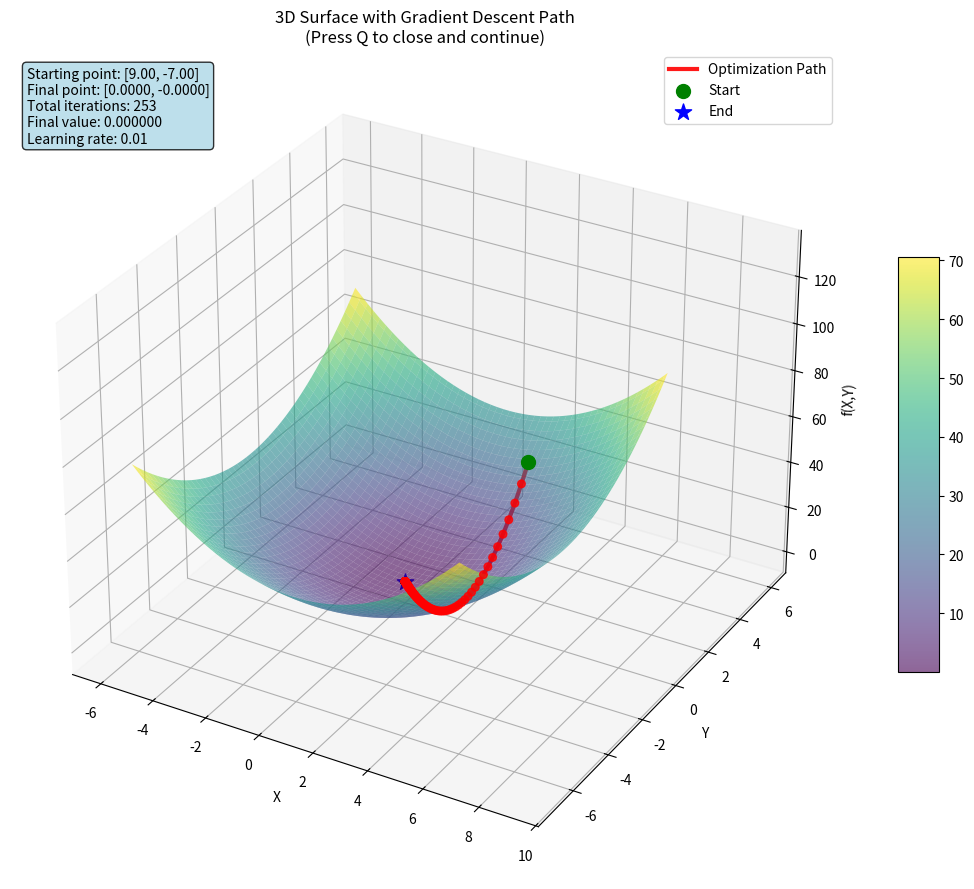
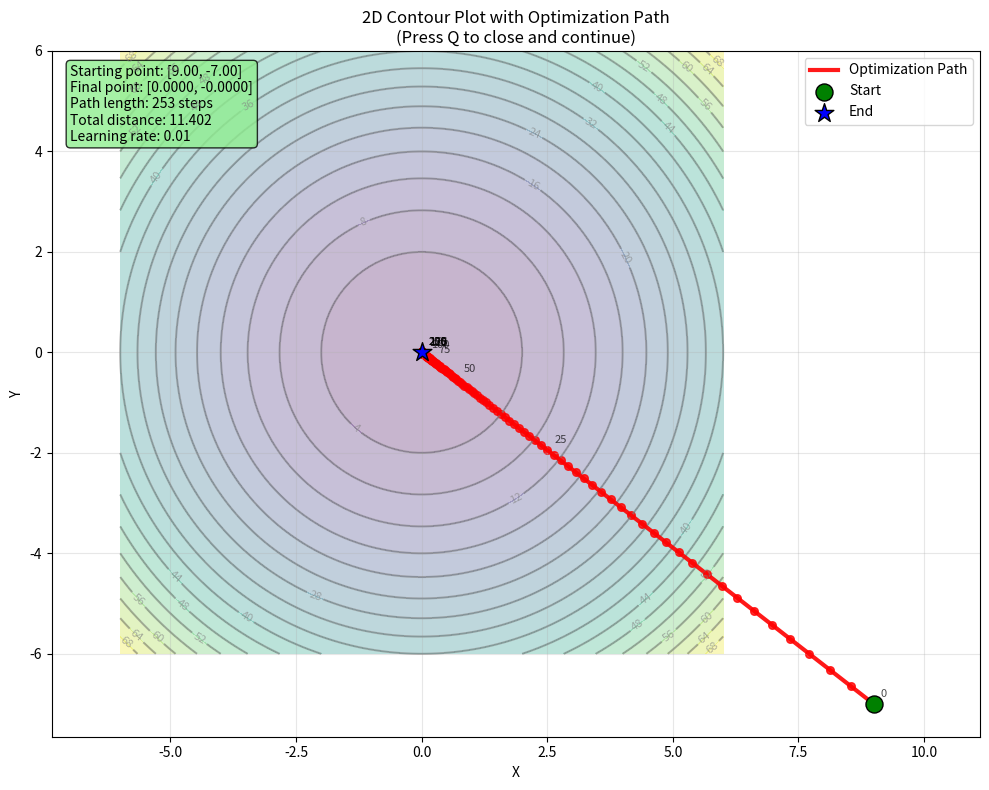
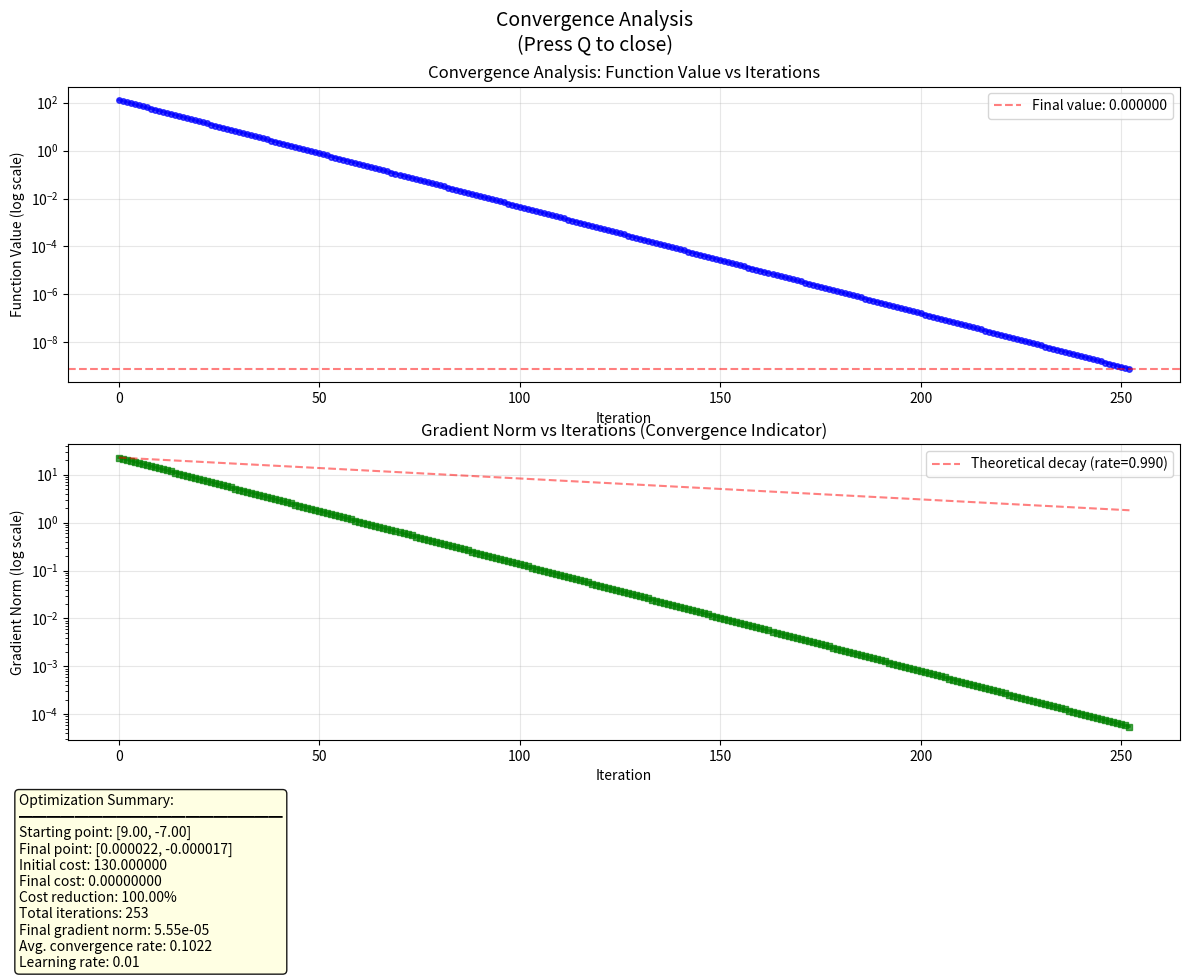

Python code for these plots, in order:
#!/usr/bin/env python
#

#!/usr/bin/env python
"""
Basic Gradient Descent Implementation with NumPy
Demonstrates optimization of a simple quadratic function with 3D visualization
"""

import numpy as np
import matplotlib.pyplot as plt
from mpl_toolkits.mplot3d import Axes3D

# different starting points and learning rates
#   start_point: [5, 3],    learning_rate: 0.10  : Fast convergence
#   start_point: [8, -6],   learning_rate: 0.05  : Moderate learning rate
#   start_point: [10, 10],  learning_rate: 0.01  : Conservative learning rate
#
start_point = [9,-7]
learning_rate = 0.025

def quadratic(x):
    """
    Simple quadratic function f(x,y) = x² + y²
    This is a convex function with global minimum at (0,0)

    Args:
        x: numpy array of shape (2,) representing [x, y] coordinates
    Returns:
        float: function value at point x
    """
    return x[0]**2 + x[1]**2

def quadratic_grad(x):
    """
    Analytical gradient of the quadratic function
    ∇f(x,y) = [2x, 2y]

    Args:
        x: numpy array of shape (2,) representing [x, y] coordinates
    Returns:
        numpy array: gradient vector at point x
    """
    return np.array([2*x[0], 2*x[1]])

def gradient_descent(f, grad_f, x0, learning_rate=0.01, max_iter=1000, tolerance=1e-6):
    """
    Basic gradient descent optimization algorithm

    Args:
        f: objective function to minimize
        grad_f: gradient function of the objective
        x0: starting point (list or array)
        learning_rate: step size for parameter updates
        max_iter: maximum number of iterations
        tolerance: convergence criterion (stop when step size < tolerance)

    Returns:
        tuple: (final_point, optimization_path, cost_history)
    """
    # Initialize starting point and convert to float array
    x = np.array(x0, dtype=float)

    # Store the optimization path for visualization
    path = [x.copy()]
    cost_history = [f(x)]  # Track function values over iterations

    print(f"Starting gradient descent from point: {x}")
    print(f"Initial function value: {f(x):.6f}")

    for i in range(max_iter):
        # Compute gradient at current point
        grad = grad_f(x)

        # Perform gradient descent step: x_new = x - α∇f(x)
        x_new = x - learning_rate * grad

        # Check convergence: if the step size is small enough, stop
        #step_size = np.linalg.norm(x_new - x)
        step_size = np.sqrt(np.mean( (x_new - x)**2))
        if step_size < tolerance:
            print(f"Convergence reached after {i+1} iterations")
            print(f"Final step size: {step_size:.2e}")
            break

        # Update current point
        x = x_new
        path.append(x.copy())
        cost_history.append(f(x))

        # Print progress every 100 iterations
        if (i + 1) % 100 == 0:
            print(f"Iteration {i+1}: f({x[0]:.4f}, {x[1]:.4f}) = {f(x):.6f}")

    print(f"Final point: [{x[0]:.6f}, {x[1]:.6f}]")
    print(f"Final function value: {f(x):.8f}")

    return x, np.array(path), np.array(cost_history)



def plot_3d_surface(f, grad_f, x0, x_min, path, costs, learning_rate=0.01):
    """
    Plot 3D surface with gradient descent optimization path

    Args:
        f: objective function
        grad_f: gradient function
        x0: starting point
        x_min: final minimum point
        path: optimization path array
        costs: cost history array
        learning_rate: learning rate used
    """
    # Create mesh grid for function surface visualization
    x_range = np.linspace(-6, 6, 100)
    y_range = np.linspace(-6, 6, 100)
    X, Y = np.meshgrid(x_range, y_range)

    # Compute function values over the grid
    Z = X**2 + Y**2  # Direct computation for efficiency

    # Compute function values along the optimization path
    z_path = [f(point) for point in path]

    # Create 3D plot
    fig = plt.figure(figsize=(12, 9))
    ax = fig.add_subplot(111, projection='3d')

    # Plot the function surface
    surf = ax.plot_surface(X, Y, Z, cmap='viridis', alpha=0.6,
                          linewidth=0, antialiased=True)

    # Plot optimization path as red line with markers
    ax.plot(path[:, 0], path[:, 1], z_path, 'r-', linewidth=3,
            label='Optimization Path', alpha=0.9)
    ax.scatter(path[:, 0], path[:, 1], z_path, c='red', s=30, alpha=0.8)

    # Mark start and end points
    ax.scatter([path[0, 0]], [path[0, 1]], [z_path[0]],
              c='green', s=100, marker='o', label='Start')
    ax.scatter([path[-1, 0]], [path[-1, 1]], [z_path[-1]],
              c='blue', s=150, marker='*', label='End')

    ax.set_xlabel('X')
    ax.set_ylabel('Y')
    ax.set_zlabel('f(X,Y)')
    ax.set_title('3D Surface with Gradient Descent Path\n(Press Q to close and continue)')
    ax.legend()

    # Add colorbar
    fig.colorbar(surf, ax=ax, shrink=0.5, aspect=10)

    # Add statistics text box
    stats_text = (f'Starting point: [{x0[0]:.2f}, {x0[1]:.2f}]\n'
                 f'Final point: [{x_min[0]:.4f}, {x_min[1]:.4f}]\n'
                 f'Total iterations: {len(path)}\n'
                 f'Final value: {costs[-1]:.6f}\n'
                 f'Learning rate: {learning_rate}')

    ax.text2D(0.02, 0.98, stats_text, transform=ax.transAxes, fontsize=10,
             verticalalignment='top', bbox=dict(boxstyle='round', facecolor='lightblue', alpha=0.8))

    plt.tight_layout()

    # Set up key press event to close with 'q'
    def on_key(event):
        if event.key == 'q':
            plt.close(fig)

    fig.canvas.mpl_connect('key_press_event', on_key)
    print("3D Surface Plot - Press 'Q' to close and continue to next plot")
    plt.show()

def plot_2d_contour(f, grad_f, x0, x_min, path, costs, learning_rate=0.01):
    """
    Plot 2D contour map with gradient descent optimization path

    Args:
        f: objective function
        grad_f: gradient function
        x0: starting point
        x_min: final minimum point
        path: optimization path array
        costs: cost history array
        learning_rate: learning rate used
    """
    # Create mesh grid for contour visualization
    x_range = np.linspace(-6, 6, 100)
    y_range = np.linspace(-6, 6, 100)
    X, Y = np.meshgrid(x_range, y_range)

    # Compute function values over the grid
    Z = X**2 + Y**2

    # Create 2D contour plot
    fig, ax = plt.subplots(figsize=(10, 8))

    # Create contour plot
    contours = ax.contour(X, Y, Z, levels=20, colors='gray', alpha=0.6)
    ax.contourf(X, Y, Z, levels=20, cmap='viridis', alpha=0.3)
    ax.clabel(contours, inline=True, fontsize=8)

    # Plot optimization path
    ax.plot(path[:, 0], path[:, 1], 'r-', linewidth=3,
            label='Optimization Path', alpha=0.9)
    ax.scatter(path[:, 0], path[:, 1], c='red', s=30, alpha=0.8)

    # Mark start and end points
    ax.scatter([path[0, 0]], [path[0, 1]], c='green', s=150,
              marker='o', label='Start', zorder=5, edgecolors='black')
    ax.scatter([path[-1, 0]], [path[-1, 1]], c='blue', s=200,
              marker='*', label='End', zorder=5, edgecolors='black')

    # Add step numbers along the path (every 10th step for clarity)
    step_interval = max(1, len(path) // 10)
    for i in range(0, len(path), step_interval):
        ax.annotate(f'{i}', (path[i, 0], path[i, 1]),
                   xytext=(5, 5), textcoords='offset points',
                   fontsize=8, alpha=0.7)

    ax.set_xlabel('X')
    ax.set_ylabel('Y')
    ax.set_title('2D Contour Plot with Optimization Path\n(Press Q to close and continue)')
    ax.legend()
    ax.grid(True, alpha=0.3)
    ax.axis('equal')

    # Add statistics text box
    stats_text = (f'Starting point: [{x0[0]:.2f}, {x0[1]:.2f}]\n'
                 f'Final point: [{x_min[0]:.4f}, {x_min[1]:.4f}]\n'
                 f'Path length: {len(path)} steps\n'
                 f'Total distance: {np.sum([np.linalg.norm(path[i+1] - path[i]) for i in range(len(path)-1)]):.3f}\n'
                 f'Learning rate: {learning_rate}')

    ax.text(0.02, 0.98, stats_text, transform=ax.transAxes, fontsize=10,
           verticalalignment='top', bbox=dict(boxstyle='round', facecolor='lightgreen', alpha=0.8))

    plt.tight_layout()

    # Set up key press event to close with 'q'
    def on_key(event):
        if event.key == 'q':
            plt.close(fig)

    fig.canvas.mpl_connect('key_press_event', on_key)
    print("2D Contour Plot - Press 'Q' to close and continue to next plot")
    plt.show()

def plot_convergence(f, grad_f, x0, x_min, path, costs, learning_rate=0.01):
    """
    Plot convergence analysis showing function value and gradient norm vs iterations

    Args:
        f: objective function
        grad_f: gradient function
        x0: starting point
        x_min: final minimum point
        path: optimization path array
        costs: cost history array
        learning_rate: learning rate used
    """
    # Create convergence analysis plot
    fig, (ax1, ax2) = plt.subplots(2, 1, figsize=(12, 10))

    iterations = np.arange(len(costs))

    # Plot 1: Function value vs iterations (log scale)
    ax1.semilogy(iterations, costs, 'b-', linewidth=2, marker='o', markersize=4, alpha=0.7)
    ax1.set_xlabel('Iteration')
    ax1.set_ylabel('Function Value (log scale)')
    ax1.set_title('Convergence Analysis: Function Value vs Iterations')
    ax1.grid(True, alpha=0.3)

    # Add convergence rate information
    if len(costs) > 10:
        # Calculate approximate convergence rate
        initial_cost = costs[0]
        final_cost = costs[-1]
        reduction_factor = final_cost / initial_cost
        ax1.axhline(y=final_cost, color='red', linestyle='--', alpha=0.5, label=f'Final value: {final_cost:.6f}')
        ax1.legend()

    # Plot 2: Gradient norm vs iterations
    gradient_norms = []
    for point in path:
        grad_norm = np.linalg.norm(grad_f(point))
        gradient_norms.append(grad_norm)

    ax2.semilogy(range(len(gradient_norms)), gradient_norms, 'g-', linewidth=2, marker='s', markersize=4, alpha=0.7)
    ax2.set_xlabel('Iteration')
    ax2.set_ylabel('Gradient Norm (log scale)')
    ax2.set_title('Gradient Norm vs Iterations (Convergence Indicator)')
    ax2.grid(True, alpha=0.3)

    # Add theoretical convergence line for quadratic functions
    if len(gradient_norms) > 1:
        theoretical_decay = gradient_norms[0] * ((1 - learning_rate)**np.arange(len(gradient_norms)))
        ax2.plot(range(len(theoretical_decay)), theoretical_decay, 'r--', alpha=0.5,
                label=f'Theoretical decay (rate={(1-learning_rate):.3f})')
        ax2.legend()

    # Add comprehensive statistics text box
    final_grad_norm = gradient_norms[-1] if gradient_norms else 0
    convergence_rate = -np.log(costs[-1]/costs[0]) / len(costs) if len(costs) > 1 else 0

    stats_text = (f'Optimization Summary:\n'
                 f'━━━━━━━━━━━━━━━━━━━\n'
                 f'Starting point: [{x0[0]:.2f}, {x0[1]:.2f}]\n'
                 f'Final point: [{x_min[0]:.6f}, {x_min[1]:.6f}]\n'
                 f'Initial cost: {costs[0]:.6f}\n'
                 f'Final cost: {costs[-1]:.8f}\n'
                 f'Cost reduction: {(costs[0]-costs[-1])/costs[0]*100:.2f}%\n'
                 f'Total iterations: {len(path)}\n'
                 f'Final gradient norm: {final_grad_norm:.2e}\n'
                 f'Avg. convergence rate: {convergence_rate:.4f}\n'
                 f'Learning rate: {learning_rate}')

    fig.text(0.02, 0.02, stats_text, fontsize=10,
            bbox=dict(boxstyle='round', facecolor='lightyellow', alpha=0.9),
            verticalalignment='bottom')

    plt.suptitle('Convergence Analysis\n(Press Q to close)', fontsize=14, y=0.98)
    plt.tight_layout()
    plt.subplots_adjust(bottom=0.25)  # Make room for statistics
    # Set up key press event to close with 'q'
    def on_key(event):
        if event.key == 'q':
            plt.close(fig)

    fig.canvas.mpl_connect('key_press_event', on_key)
    print("Convergence Analysis Plot - Press 'Q' to close and finish")
    plt.show()

def visualize_gradient_descent(f, grad_f, x0, x_min, path, costs, learning_rate=0.01):
    """
    Interactive visualization of gradient descent with three separate plots
    Navigate through plots by pressing 'Q' to continue to the next one

    Args:
        f: objective function
        grad_f: gradient function
        x0: starting point
        x_min: final minimum point
        path: optimization path array
        costs: cost history array
        learning_rate: learning rate used
    """
    print("\n" + "="*60)
    print("INTERACTIVE GRADIENT DESCENT VISUALIZATION")
    print("="*60)
    print("Three plots will be shown sequentially:")
    print("1. 3D Surface with optimization path")
    print("2. 2D Contour map with optimization path")
    print("3. Convergence analysis")
    print("\nPress 'Q' in each plot window to continue to the next plot")
    print("="*60 + "\n")

    # Show plots sequentially
    print("Showing Plot 1/3...")
    plot_3d_surface(f, grad_f, x0, x_min, path, costs, learning_rate)

    print("Showing Plot 2/3...")
    plot_2d_contour(f, grad_f, x0, x_min, path, costs, learning_rate)

    print("Showing Plot 3/3...")
    plot_convergence(f, grad_f, x0, x_min, path, costs, learning_rate)

    print("\nVisualization complete!")

    return


###-------------------------------------------------------------------------------

# Main execution

if __name__ == "__main__":
    print("=== Gradient Descent Optimization Demo ===\n")
    f = quadratic
    grad_f = quadratic_grad

    print(f"Starting point: {start_point}, Learning rate: {learning_rate}")

    # Run gradient descent optimization
    x_min, path, costs = gradient_descent(f, grad_f, start_point, learning_rate=learning_rate)

    # Run optimization with visualization
    visualize_gradient_descent(f, grad_f, start_point, x_min, path, costs, learning_rate=0.01)

    print(f"Optimization completed in {len(path)} steps")
    print(f"Distance from true minimum (0,0): {np.linalg.norm(x_min):.6f}")
    print("-" * 50)


